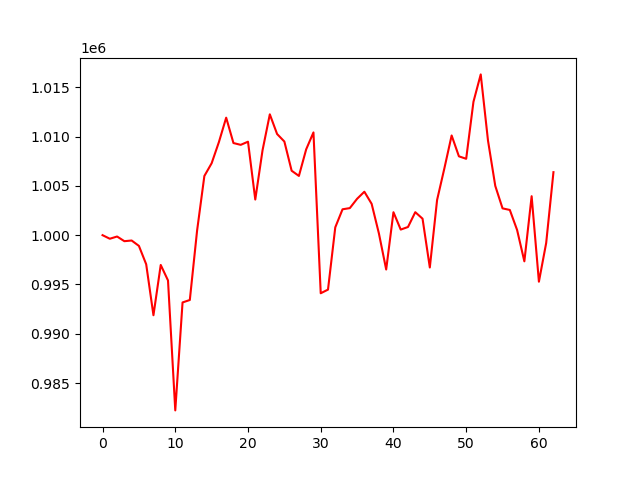

Source data for this figure (header and first rows):
, 0
0, 1000000
1, 999638
2, 999864
3, 999391
4, 999459
5, 998913
6, 997054
7, 991883
8, 996981
9, 995410
10, 982234
11, 993180
12, 993428
13, 1000466
14, 1006002
15, 1007291
16, 1009441
17, 1011914
18, 1009341
19, 1009158
20, 1009478
21, 1003614
22, 1008610
23, 1012252
24, 1010258
25, 1009494
26, 1006536
27, 1006007
28, 1008704
29, 1010418
30, 994111
31, 994481
32, 1000794
33, 1002625
34, 1002744
35, 1003688
36, 1004406
37, 1003180
38, 1000173
39, 996521
40, 1002327
41, 1000568
42, 1000829
43, 1002333
44, 1001673
45, 996725
46, 1003570
47, 1006769
48, 1010108
49, 1007995
50, 1007745
51, 1013524
52, 1016301
53, 1009588
54, 1004997
55, 1002718
56, 1002558
57, 1000529
58, 997346
59, 1003952
... 3 more rows
